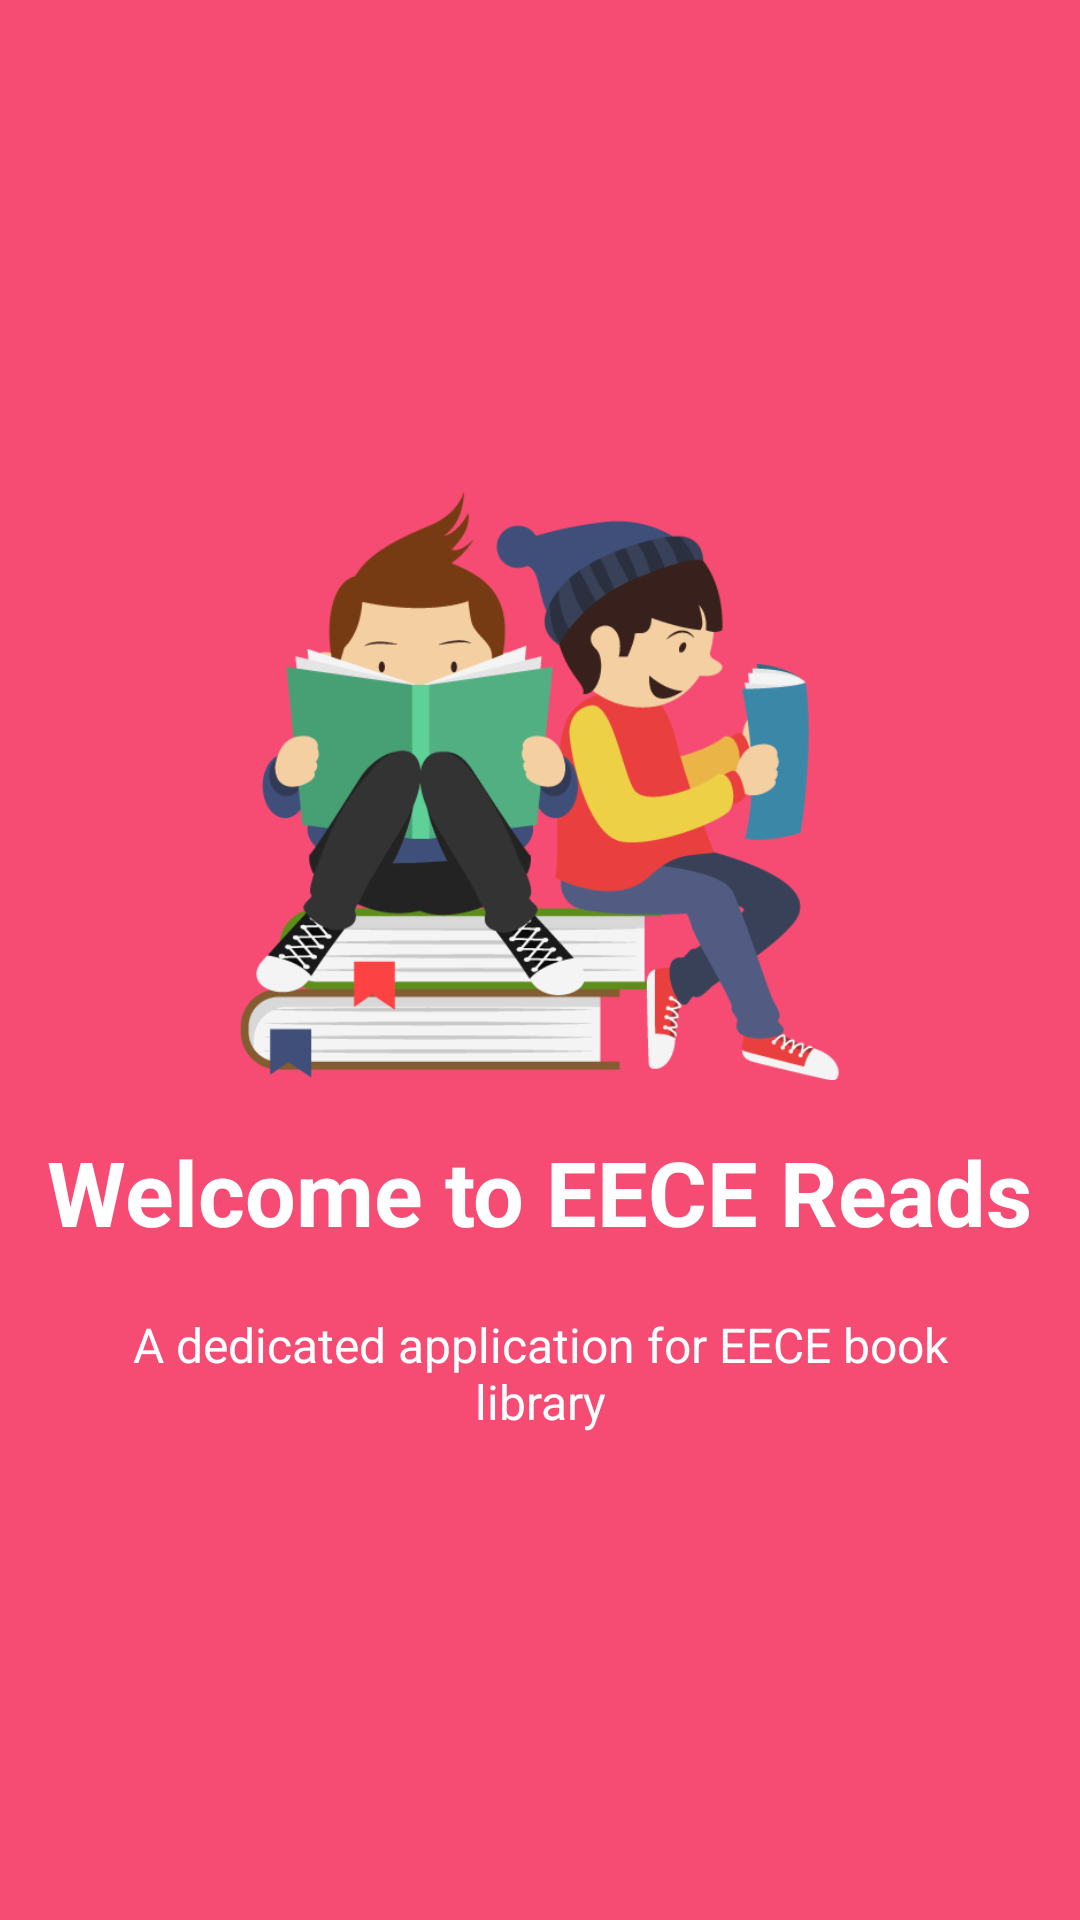

The Android layout XML behind this screen, and the referenced resources:
<!-- AndroidManifest.xml: application theme AppTheme -->
<!-- res/layout/welcome_slide1.xml -->
<?xml version="1.0" encoding="utf-8"?>
<RelativeLayout xmlns:android="http://schemas.android.com/apk/res/android"
    android:layout_width="match_parent"
    android:layout_height="match_parent"
    android:background="@color/bg_screen1">

    <LinearLayout
        android:layout_width="wrap_content"
        android:layout_height="wrap_content"
        android:layout_centerInParent="true"
        android:gravity="center_horizontal"
        android:orientation="vertical">

        <ImageView
            android:layout_width="@dimen/imgwidthheight"
            android:layout_height="@dimen/imgwidthheight"
            android:src="@drawable/slide1"
            android:layout_marginBottom="15dp"/>

        <TextView
            android:layout_width="wrap_content"
            android:layout_height="wrap_content"
            android:text="@string/slide1title"
            android:textColor="@android:color/white"
            android:textSize="@dimen/slide_title"
            android:textStyle="bold" />

        <TextView
            android:layout_width="wrap_content"
            android:layout_height="wrap_content"
            android:layout_marginTop="20dp"
            android:paddingLeft="@dimen/desc_padding"
            android:paddingRight="@dimen/desc_padding"
            android:text="@string/slide1desc"
            android:textAlignment="center"
            android:textColor="@android:color/white"
            android:textSize="@dimen/slide_desc" />

    </LinearLayout>
</RelativeLayout>
<!-- resources referenced by this layout -->
<resources>
  <color name="bg_screen1">#f64c73</color>
  <dimen name="desc_padding">40dp</dimen>
  <dimen name="imgwidthheight">200dp</dimen>
  <dimen name="slide_desc">16dp</dimen>
  <dimen name="slide_title">30dp</dimen>
  <!-- drawable slide1: png bitmap (drawable, 42259 bytes) -->
  <string name="slide1desc">A dedicated application for EECE book library</string>
  <string name="slide1title">Welcome to EECE Reads</string>
  <style name="AppTheme" parent="Theme.AppCompat.Light.NoActionBar">
              
              <item name="colorPrimary">#3F51B5</item>
              
              <item name="colorPrimaryDark">#303F9F</item>
              
              <item name="colorAccent">#FF4081</item>
          </style>
</resources>
